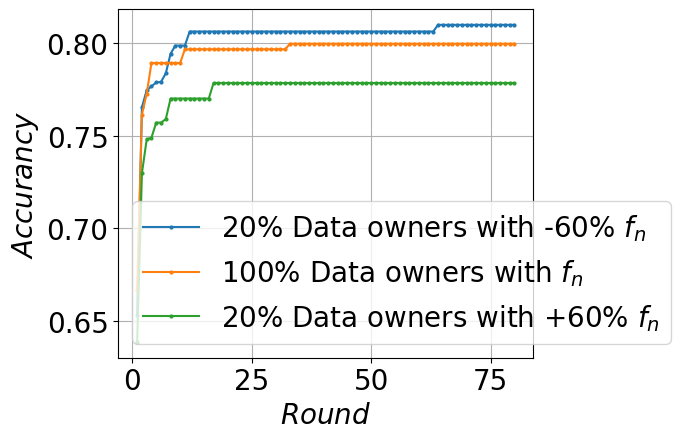

Source code (Python):
import matplotlib.pyplot as plt
import numpy as np
import matplotlib

# 设置全局字体为 Times New Roman
matplotlib.rcParams['font.family'] = 'Times New Roman'
matplotlib.rcParams['font.size'] = 20  # 同时设置字体大小

# 准备数据

accuracy_dict = {
    -0.5: [0.6531, 0.7653, 0.7745, 0.7766, 0.7787, 0.779, 0.7836, 0.7942, 0.7986, 0.7986, 0.7986, 0.8062, 0.8062,
           0.8062, 0.8062, 0.8062, 0.8062, 0.8062, 0.8062, 0.8062, 0.8062, 0.8062, 0.8062, 0.8062, 0.8062, 0.8062,
           0.8062, 0.8062, 0.8062, 0.8062, 0.8062, 0.8062, 0.8062, 0.8062, 0.8062, 0.8062, 0.8062, 0.8062, 0.8062,
           0.8062, 0.8062, 0.8062, 0.8062, 0.8062, 0.8062, 0.8062, 0.8062, 0.8062, 0.8062, 0.8062, 0.8062, 0.8062,
           0.8062, 0.8062, 0.8062, 0.8062, 0.8062, 0.8062, 0.8062, 0.8062, 0.8062, 0.8062, 0.8062, 0.8098, 0.8098,
           0.8098, 0.8098, 0.8098, 0.8098, 0.8098, 0.8098, 0.8098, 0.8098, 0.8098, 0.8098, 0.8098, 0.8098, 0.8098,
           0.8098, 0.8098, 0.8098, 0.8098, 0.8098, 0.8103, 0.8103, 0.8103, 0.8103, 0.8103, 0.8103, 0.8103, 0.8103,
           0.8103, 0.8103, 0.8103, 0.8103, 0.8103, 0.8117, 0.8117, 0.8117, 0.8117, 0.8117],
    0.0: [0.6666, 0.7613, 0.7727, 0.7892, 0.7892, 0.7892, 0.7892, 0.7892, 0.7892, 0.7892, 0.7966, 0.7966, 0.7966,
          0.7966, 0.7966, 0.7966, 0.7966, 0.7966, 0.7966, 0.7966, 0.7966, 0.7966, 0.7966, 0.7966, 0.7966, 0.7966,
          0.7966, 0.7966, 0.7966, 0.7966, 0.7966, 0.7966, 0.7996, 0.7996, 0.7996, 0.7996, 0.7996, 0.7996, 0.7996,
          0.7996, 0.7996, 0.7996, 0.7996, 0.7996, 0.7996, 0.7996, 0.7996, 0.7996, 0.7996, 0.7996, 0.7996, 0.7996,
          0.7996, 0.7996, 0.7996, 0.7996, 0.7996, 0.7996, 0.7996, 0.7996, 0.7996, 0.7996, 0.7996, 0.7996, 0.7996,
          0.7996, 0.7996, 0.7996, 0.7996, 0.7996, 0.7996, 0.7996, 0.7996, 0.7996, 0.7996, 0.7996, 0.7996, 0.7996,
          0.7996, 0.7996, 0.7996, 0.7996, 0.7996, 0.7996, 0.7996, 0.7996, 0.7996, 0.7996, 0.7996, 0.7996, 0.7996,
          0.7996, 0.7996, 0.7996, 0.7996, 0.7996, 0.7996, 0.7996, 0.7996, 0.7996, 0.7996],
    0.5: [0.6386, 0.7297, 0.7479, 0.7489, 0.757, 0.757, 0.7589, 0.77, 0.77, 0.77, 0.77, 0.77, 0.77, 0.77, 0.77, 0.77,
          0.7784, 0.7784, 0.7784, 0.7784, 0.7784, 0.7784, 0.7784, 0.7784, 0.7784, 0.7784, 0.7784, 0.7784, 0.7784,
          0.7784, 0.7784, 0.7784, 0.7784, 0.7784, 0.7784, 0.7784, 0.7784, 0.7784, 0.7784, 0.7784, 0.7784, 0.7784,
          0.7784, 0.7784, 0.7784, 0.7784, 0.7784, 0.7784, 0.7784, 0.7784, 0.7784, 0.7784, 0.7784, 0.7784, 0.7784,
          0.7784, 0.7784, 0.7784, 0.7784, 0.7784, 0.7784, 0.7784, 0.7784, 0.7784, 0.7784, 0.7784, 0.7784, 0.7784,
          0.7784, 0.7784, 0.7784, 0.7784, 0.7784, 0.7784, 0.7784, 0.7784, 0.7784, 0.7784, 0.7784, 0.7784, 0.7784,
          0.7784, 0.7784, 0.7784, 0.7784, 0.7784, 0.7784, 0.7784, 0.7784, 0.7784, 0.7784, 0.7784, 0.7784, 0.7784,
          0.7784, 0.7784, 0.7784, 0.7784, 0.7784, 0.7784, 0.7784]}

accurancy_list = accuracy_dict[-0.5]

accurancy_list2 = accuracy_dict[0.0]

accurancy_list3 = accuracy_dict[0.5]

x = np.arange(1, len(accurancy_list) + 1)  # 轮数

# plt.figure(figsize=(8, 6))

plt.plot(x[0:80], accurancy_list[0:80], label=r'20% Data owners with -60% $f_n$', marker='o', markersize=2)
plt.plot(x[0:80], accurancy_list2[0:80], label=r'100% Data owners with $f_n$', marker='o', markersize=2)
plt.plot(x[0:80], accurancy_list3[0:80], label=r'20% Data owners with +60% $f_n$', marker='o', markersize=2)

plt.legend()
plt.xlabel(r'$Round$')
plt.ylabel(r'$Accurancy$')

# 显示网格
plt.grid(True)

plt.tight_layout()
plt.show()
